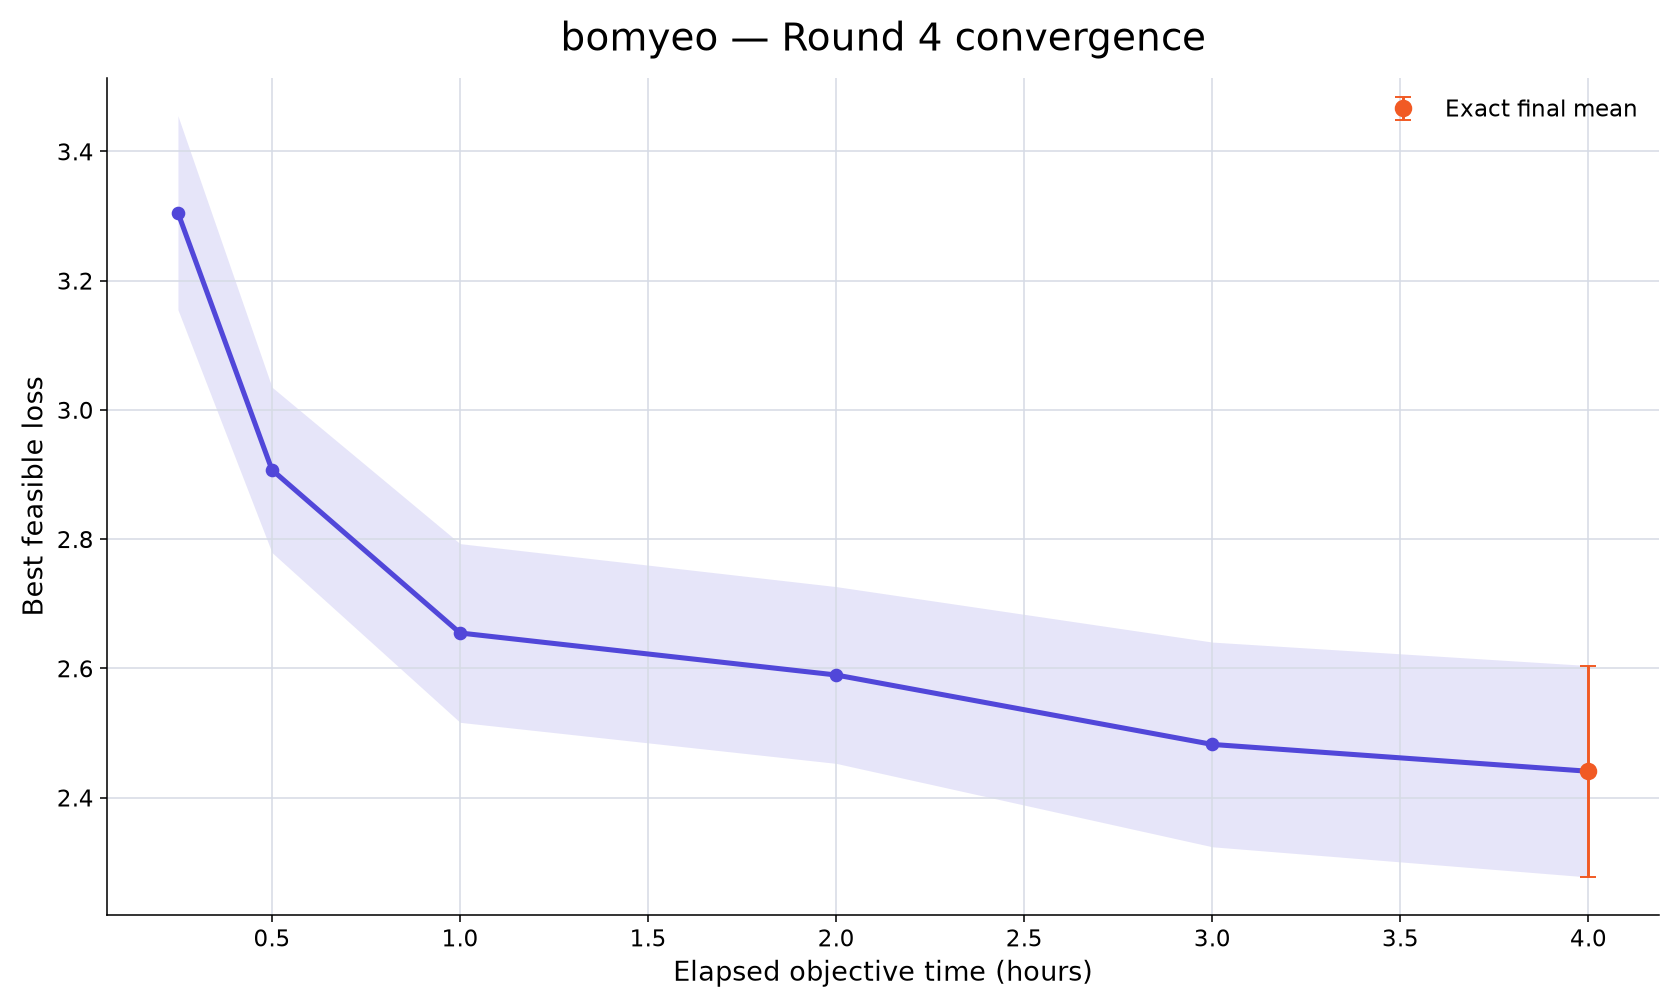

The table this chart was drawn from, first rows:
rank, participant_id, elapsed_minutes, runs_with_value, mean_best_feasible_loss, std_best_feasible_loss, sem_best_feasible_loss, median_best_feasible_loss, minimum_best_feasible_loss, maximum_best_feasible_loss, exact_run_count, conservative_upper_bound_run_count, missing_run_count
103, bomyeo, 15, 10, 3.305, 0.4745, 0.15, 3.157, 2.659, 3.914, 1, 9, 0
103, bomyeo, 30, 10, 2.907, 0.4047, 0.128, 2.792, 2.418, 3.68, 1, 9, 0
103, bomyeo, 60, 10, 2.655, 0.4373, 0.1383, 2.432, 2.104, 3.48, 1, 9, 0
103, bomyeo, 120, 10, 2.59, 0.4325, 0.1368, 2.403, 2.018, 3.391, 2, 8, 0
103, bomyeo, 180, 10, 2.482, 0.5009, 0.1584, 2.31, 1.748, 3.337, 3, 7, 0
103, bomyeo, 240, 10, 2.441, 0.5174, 0.1636, 2.285, 1.713, 3.319, 10, 0, 0
